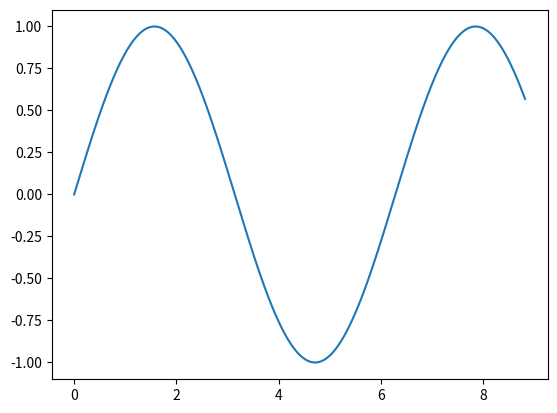

The matplotlib source for this figure:
import numpy as np
import matplotlib.pyplot as plt
import matplotlib.animation as animation

fig, ax = plt.subplots()

x = np.arange(0, 2 ** np.pi, 0.01)
line, = ax.plot(x, np.sin(x))


def my_animation(i):
    line.set_ydata(np.sin(x + i / 60))
    return line,


def init():
    line.set_ydata(np.sin(x))
    return line,


ani = animation.FuncAnimation(fig=fig, func=my_animation, init_func=init, interval=20, blit=False)

plt.show()
